8-way image classification set "Final_JAA" from GitHub (Jul868/Vision_Artificial); label vocabulary: cebolla B, cebolla M, limon B, limon M, papa B, papa M, tomate B, tomate M.

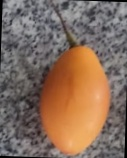
Label: tomate M

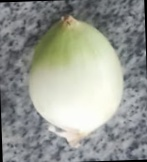
Label: cebolla B

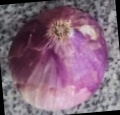
Label: cebolla M

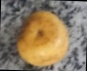
Label: papa B

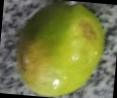
Label: limon M

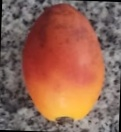
Label: tomate B
